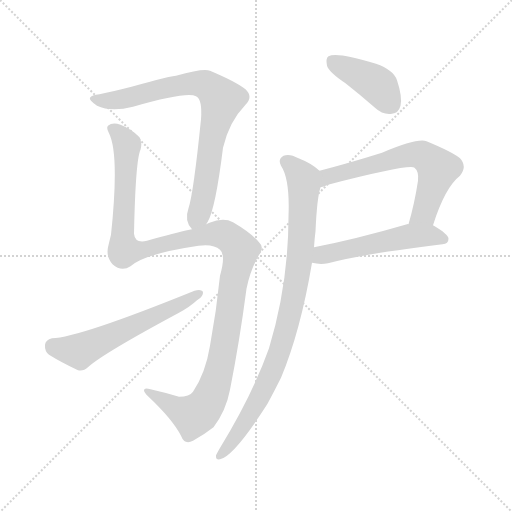
t = 0.00 s
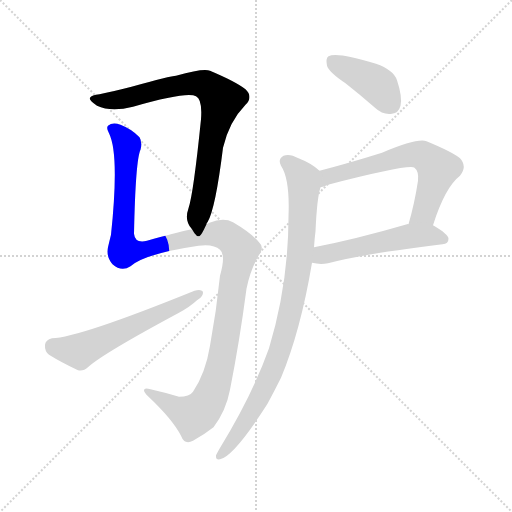
t = 1.22 s
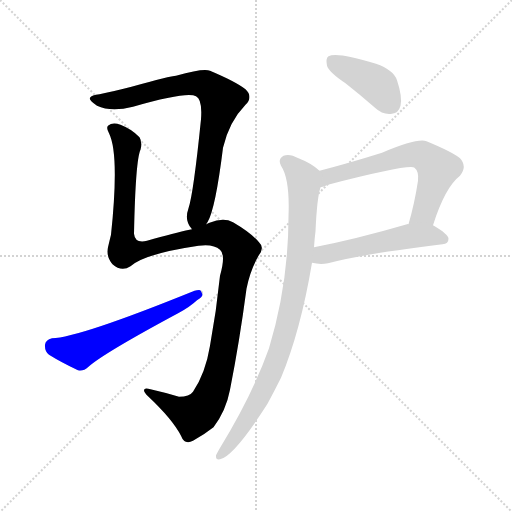
t = 2.44 s
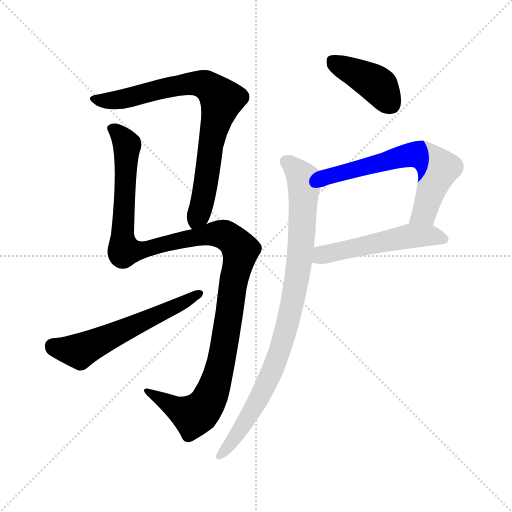
t = 3.66 s
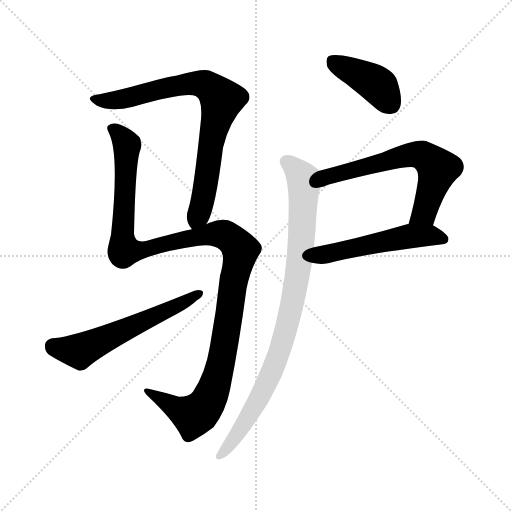
t = 4.88 s
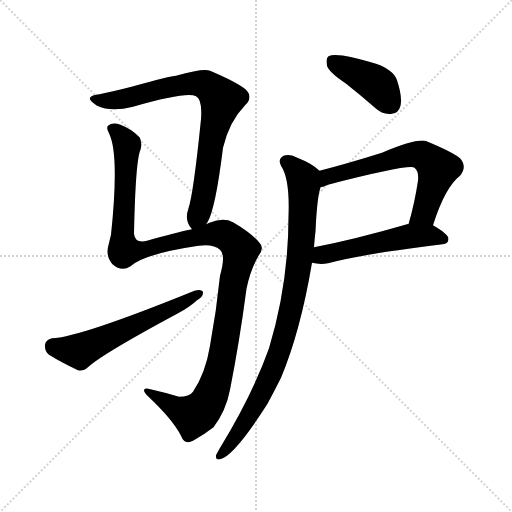
t = 6.10 s

The animated SVG that drew these frames (rendered in a browser with its animation timeline set to each time). Animation: 7 CSS @keyframes rules; one cycle of 6.10 s.

<svg version="1.1" viewBox="0 0 1024 1024" xmlns="http://www.w3.org/2000/svg">
  <g stroke="lightgray" stroke-dasharray="1,1" stroke-width="1" transform="scale(4, 4)">
    <line x1="0" y1="0" x2="256" y2="256"></line>
    <line x1="256" y1="0" x2="0" y2="256"></line>
    <line x1="128" y1="0" x2="128" y2="256"></line>
    <line x1="0" y1="128" x2="256" y2="128"></line>
  </g>
<g transform="scale(1, -1) translate(0, -900)">
   <style type="text/css">
    @keyframes keyframes0 {
      from {
       stroke: blue;
       stroke-dashoffset: 784;
       stroke-width: 128;
       }
       72% {
       animation-timing-function: step-end;
       stroke: blue;
       stroke-dashoffset: 0;
       stroke-width: 128;
       }
       to {
       stroke: black;
       stroke-width: 1024;
       }
       }
       #make-me-a-hanzi-animation-0 {
         animation: keyframes0 0.888021s both;
         animation-delay: 0.000000s;
         animation-timing-function: linear;
       }
    @keyframes keyframes1 {
      from {
       stroke: blue;
       stroke-dashoffset: 1213;
       stroke-width: 128;
       }
       80% {
       animation-timing-function: step-end;
       stroke: blue;
       stroke-dashoffset: 0;
       stroke-width: 128;
       }
       to {
       stroke: black;
       stroke-width: 1024;
       }
       }
       #make-me-a-hanzi-animation-1 {
         animation: keyframes1 1.237142s both;
         animation-delay: 0.888021s;
         animation-timing-function: linear;
       }
    @keyframes keyframes2 {
      from {
       stroke: blue;
       stroke-dashoffset: 579;
       stroke-width: 128;
       }
       65% {
       animation-timing-function: step-end;
       stroke: blue;
       stroke-dashoffset: 0;
       stroke-width: 128;
       }
       to {
       stroke: black;
       stroke-width: 1024;
       }
       }
       #make-me-a-hanzi-animation-2 {
         animation: keyframes2 0.721191s both;
         animation-delay: 2.125163s;
         animation-timing-function: linear;
       }
    @keyframes keyframes3 {
      from {
       stroke: blue;
       stroke-dashoffset: 408;
       stroke-width: 128;
       }
       57% {
       animation-timing-function: step-end;
       stroke: blue;
       stroke-dashoffset: 0;
       stroke-width: 128;
       }
       to {
       stroke: black;
       stroke-width: 1024;
       }
       }
       #make-me-a-hanzi-animation-3 {
         animation: keyframes3 0.582031s both;
         animation-delay: 2.846354s;
         animation-timing-function: linear;
       }
    @keyframes keyframes4 {
      from {
       stroke: blue;
       stroke-dashoffset: 632;
       stroke-width: 128;
       }
       67% {
       animation-timing-function: step-end;
       stroke: blue;
       stroke-dashoffset: 0;
       stroke-width: 128;
       }
       to {
       stroke: black;
       stroke-width: 1024;
       }
       }
       #make-me-a-hanzi-animation-4 {
         animation: keyframes4 0.764323s both;
         animation-delay: 3.428385s;
         animation-timing-function: linear;
       }
    @keyframes keyframes5 {
      from {
       stroke: blue;
       stroke-dashoffset: 520;
       stroke-width: 128;
       }
       63% {
       animation-timing-function: step-end;
       stroke: blue;
       stroke-dashoffset: 0;
       stroke-width: 128;
       }
       to {
       stroke: black;
       stroke-width: 1024;
       }
       }
       #make-me-a-hanzi-animation-5 {
         animation: keyframes5 0.673177s both;
         animation-delay: 4.192708s;
         animation-timing-function: linear;
       }
    @keyframes keyframes6 {
      from {
       stroke: blue;
       stroke-dashoffset: 895;
       stroke-width: 128;
       }
       74% {
       animation-timing-function: step-end;
       stroke: blue;
       stroke-dashoffset: 0;
       stroke-width: 128;
       }
       to {
       stroke: black;
       stroke-width: 1024;
       }
       }
       #make-me-a-hanzi-animation-6 {
         animation: keyframes6 0.978353s both;
         animation-delay: 4.865885s;
         animation-timing-function: linear;
       }
</style>
<path d="M 413.0 451.5 Q 413.0 454.5 415.0 455.5 Q 431.0 482.5 446.0 604.5 Q 458.0 656.5 491.0 690.5 Q 507.0 706.5 491.0 721.5 Q 472.0 736.5 420.0 758.5 Q 408.0 764.5 352.0 748.5 Q 342.0 748.5 263.0 726.5 Q 224.0 716.5 199.0 711.5 Q 183.0 710.5 180.0 704.5 Q 177.0 700.5 194.0 688.5 Q 222.0 675.5 266.0 686.5 Q 374.0 717.5 392.0 707.5 Q 405.0 701.5 402.0 661.5 Q 387.0 513.5 377.0 483.5 Q 368.0 458.5 384.0 441.5 C 398.0 418.5 400.0 424.5 413.0 451.5 Z" fill="lightgray"></path> 
<path d="M 384.0 441.5 Q 381.0 441.5 379.0 440.5 Q 351.0 434.5 294.0 418.5 Q 270.0 412.5 268.0 432.5 Q 271.0 579.5 281.0 600.5 Q 285.0 615.5 279.0 625.5 Q 264.0 641.5 241.0 650.5 Q 225.0 656.5 216.0 648.5 Q 212.0 644.5 218.0 633.5 Q 239.0 591.5 222.0 430.5 Q 219.0 418.5 216.0 405.5 Q 212.0 386.5 225.0 371.5 Q 243.0 355.5 261.0 367.5 Q 289.0 392.5 397.0 408.5 Q 427.0 412.5 440.0 400.5 Q 452.0 390.5 440.0 348.5 Q 433.0 279.5 420.0 208.5 Q 411.0 153.5 386.0 116.5 Q 379.0 106.5 358.0 106.5 Q 328.0 115.5 301.0 121.5 Q 288.0 125.5 288.0 119.5 Q 288.0 115.5 296.0 107.5 Q 345.0 61.5 362.0 28.5 Q 369.0 9.5 386.0 18.5 Q 408.0 30.5 427.0 45.5 Q 452.0 78.5 460.0 120.5 Q 479.0 216.5 493.0 322.5 Q 500.0 358.5 517.0 388.5 Q 530.0 404.5 518.0 415.5 Q 502.0 434.5 466.0 455.5 Q 447.0 465.5 419.0 454.5 Q 415.0 453.5 413.0 451.5 L 384.0 441.5 Z" fill="lightgray"></path> 
<path d="M 104.0 223.5 Q 91.0 220.5 90.0 210.5 Q 89.0 197.5 98.0 190.5 Q 122.0 175.5 156.0 159.5 Q 166.0 156.5 177.0 166.5 Q 207.0 193.5 358.0 274.5 Q 380.0 286.5 394.0 299.5 Q 407.0 306.5 406.0 316.5 Q 402.0 322.5 389.0 318.5 Q 157.0 224.5 104.0 223.5 Z" fill="lightgray"></path> 
<path d="M 691.0 733.5 Q 719.0 711.5 750.0 684.5 Q 766.0 669.5 784.0 672.5 Q 797.0 673.5 801.0 688.5 Q 805.0 706.5 794.0 739.5 Q 787.0 760.5 752.0 772.5 Q 674.0 796.5 657.0 787.5 Q 651.0 783.5 654.0 768.5 Q 658.0 755.5 691.0 733.5 Z" fill="lightgray"></path> 
<path d="M 866.0 449.5 Q 890.0 525.5 920.0 548.5 Q 935.0 567.5 920.0 583.5 Q 904.0 596.5 853.0 617.5 Q 835.0 624.5 764.0 594.5 Q 697.0 573.5 639.0 558.5 C 610.0 550.5 612.0 516.5 641.0 525.5 Q 647.0 526.5 656.0 530.5 Q 819.0 572.5 829.0 564.5 Q 838.0 557.5 836.0 538.5 Q 829.0 492.5 817.0 451.5 C 809.0 422.5 857.0 420.5 866.0 449.5 Z" fill="lightgray"></path> 
<path d="M 624.0 374.5 Q 640.0 370.5 656.0 373.5 Q 728.0 392.5 885.0 411.5 Q 897.0 412.5 897.0 422.5 Q 897.0 431.5 866.0 449.5 C 852.0 458.5 846.0 457.5 817.0 451.5 Q 816.0 452.5 814.0 451.5 Q 711.0 421.5 628.0 405.5 C 599.0 399.5 595.0 380.5 624.0 374.5 Z" fill="lightgray"></path> 
<path d="M 639.0 558.5 Q 623.0 573.5 597.0 583.5 Q 579.0 593.5 567.0 588.5 Q 555.0 581.5 562.0 568.5 Q 580.0 541.5 577.0 467.5 Q 577.0 332.5 538.0 203.5 Q 505.0 110.5 439.0 2.5 Q 435.0 -4.5 432.0 -10.5 Q 431.0 -20.5 440.0 -18.5 Q 468.0 -12.5 535.0 92.5 Q 548.0 116.5 562.0 144.5 Q 601.0 237.5 624.0 374.5 L 628.0 405.5 Q 629.0 421.5 631.0 437.5 Q 634.0 504.5 641.0 525.5 C 647.0 552.5 647.0 552.5 639.0 558.5 Z" fill="lightgray"></path> 
      <clipPath id="make-me-a-hanzi-clip-0">
      <path d="M 413.0 451.5 Q 413.0 454.5 415.0 455.5 Q 431.0 482.5 446.0 604.5 Q 458.0 656.5 491.0 690.5 Q 507.0 706.5 491.0 721.5 Q 472.0 736.5 420.0 758.5 Q 408.0 764.5 352.0 748.5 Q 342.0 748.5 263.0 726.5 Q 224.0 716.5 199.0 711.5 Q 183.0 710.5 180.0 704.5 Q 177.0 700.5 194.0 688.5 Q 222.0 675.5 266.0 686.5 Q 374.0 717.5 392.0 707.5 Q 405.0 701.5 402.0 661.5 Q 387.0 513.5 377.0 483.5 Q 368.0 458.5 384.0 441.5 C 398.0 418.5 400.0 424.5 413.0 451.5 Z" fill="lightgray"></path>
      </clipPath>
      <path clip-path="url(#make-me-a-hanzi-clip-0)" d="M 186.0 703.5 L 227.0 698.5 L 386.0 733.5 L 416.0 727.5 L 439.0 705.5 L 443.0 700.5 L 423.0 623.5 L 407.0 504.5 L 388.0 452.5 " fill="none" id="make-me-a-hanzi-animation-0" stroke-dasharray="656 1312" stroke-linecap="round"></path>

      <clipPath id="make-me-a-hanzi-clip-1">
      <path d="M 384.0 441.5 Q 381.0 441.5 379.0 440.5 Q 351.0 434.5 294.0 418.5 Q 270.0 412.5 268.0 432.5 Q 271.0 579.5 281.0 600.5 Q 285.0 615.5 279.0 625.5 Q 264.0 641.5 241.0 650.5 Q 225.0 656.5 216.0 648.5 Q 212.0 644.5 218.0 633.5 Q 239.0 591.5 222.0 430.5 Q 219.0 418.5 216.0 405.5 Q 212.0 386.5 225.0 371.5 Q 243.0 355.5 261.0 367.5 Q 289.0 392.5 397.0 408.5 Q 427.0 412.5 440.0 400.5 Q 452.0 390.5 440.0 348.5 Q 433.0 279.5 420.0 208.5 Q 411.0 153.5 386.0 116.5 Q 379.0 106.5 358.0 106.5 Q 328.0 115.5 301.0 121.5 Q 288.0 125.5 288.0 119.5 Q 288.0 115.5 296.0 107.5 Q 345.0 61.5 362.0 28.5 Q 369.0 9.5 386.0 18.5 Q 408.0 30.5 427.0 45.5 Q 452.0 78.5 460.0 120.5 Q 479.0 216.5 493.0 322.5 Q 500.0 358.5 517.0 388.5 Q 530.0 404.5 518.0 415.5 Q 502.0 434.5 466.0 455.5 Q 447.0 465.5 419.0 454.5 Q 415.0 453.5 413.0 451.5 L 384.0 441.5 Z" fill="lightgray"></path>
      </clipPath>
      <path clip-path="url(#make-me-a-hanzi-clip-1)" d="M 225.0 642.5 L 254.0 610.5 L 245.0 440.5 L 249.0 399.5 L 275.0 398.5 L 435.0 432.5 L 457.0 425.5 L 481.0 399.5 L 446.0 192.5 L 418.0 99.5 L 387.0 68.5 L 295.0 115.5 " fill="none" id="make-me-a-hanzi-animation-1" stroke-dasharray="1085 2170" stroke-linecap="round"></path>

      <clipPath id="make-me-a-hanzi-clip-2">
      <path d="M 104.0 223.5 Q 91.0 220.5 90.0 210.5 Q 89.0 197.5 98.0 190.5 Q 122.0 175.5 156.0 159.5 Q 166.0 156.5 177.0 166.5 Q 207.0 193.5 358.0 274.5 Q 380.0 286.5 394.0 299.5 Q 407.0 306.5 406.0 316.5 Q 402.0 322.5 389.0 318.5 Q 157.0 224.5 104.0 223.5 Z" fill="lightgray"></path>
      </clipPath>
      <path clip-path="url(#make-me-a-hanzi-clip-2)" d="M 105.0 208.5 L 159.0 197.5 L 400.0 313.5 " fill="none" id="make-me-a-hanzi-animation-2" stroke-dasharray="451 902" stroke-linecap="round"></path>

      <clipPath id="make-me-a-hanzi-clip-3">
      <path d="M 691.0 733.5 Q 719.0 711.5 750.0 684.5 Q 766.0 669.5 784.0 672.5 Q 797.0 673.5 801.0 688.5 Q 805.0 706.5 794.0 739.5 Q 787.0 760.5 752.0 772.5 Q 674.0 796.5 657.0 787.5 Q 651.0 783.5 654.0 768.5 Q 658.0 755.5 691.0 733.5 Z" fill="lightgray"></path>
      </clipPath>
      <path clip-path="url(#make-me-a-hanzi-clip-3)" d="M 663.0 779.5 L 746.0 736.5 L 783.0 691.5 " fill="none" id="make-me-a-hanzi-animation-3" stroke-dasharray="280 560" stroke-linecap="round"></path>

      <clipPath id="make-me-a-hanzi-clip-4">
      <path d="M 866.0 449.5 Q 890.0 525.5 920.0 548.5 Q 935.0 567.5 920.0 583.5 Q 904.0 596.5 853.0 617.5 Q 835.0 624.5 764.0 594.5 Q 697.0 573.5 639.0 558.5 C 610.0 550.5 612.0 516.5 641.0 525.5 Q 647.0 526.5 656.0 530.5 Q 819.0 572.5 829.0 564.5 Q 838.0 557.5 836.0 538.5 Q 829.0 492.5 817.0 451.5 C 809.0 422.5 857.0 420.5 866.0 449.5 Z" fill="lightgray"></path>
      </clipPath>
      <path clip-path="url(#make-me-a-hanzi-clip-4)" d="M 647.0 531.5 L 656.0 546.5 L 676.0 552.5 L 820.0 590.5 L 844.0 589.5 L 876.0 562.5 L 848.0 474.5 L 823.0 457.5 " fill="none" id="make-me-a-hanzi-animation-4" stroke-dasharray="504 1008" stroke-linecap="round"></path>

      <clipPath id="make-me-a-hanzi-clip-5">
      <path d="M 624.0 374.5 Q 640.0 370.5 656.0 373.5 Q 728.0 392.5 885.0 411.5 Q 897.0 412.5 897.0 422.5 Q 897.0 431.5 866.0 449.5 C 852.0 458.5 846.0 457.5 817.0 451.5 Q 816.0 452.5 814.0 451.5 Q 711.0 421.5 628.0 405.5 C 599.0 399.5 595.0 380.5 624.0 374.5 Z" fill="lightgray"></path>
      </clipPath>
      <path clip-path="url(#make-me-a-hanzi-clip-5)" d="M 631.0 381.5 L 644.0 390.5 L 812.0 426.5 L 865.0 429.5 L 887.0 421.5 " fill="none" id="make-me-a-hanzi-animation-5" stroke-dasharray="392 784" stroke-linecap="round"></path>

      <clipPath id="make-me-a-hanzi-clip-6">
      <path d="M 639.0 558.5 Q 623.0 573.5 597.0 583.5 Q 579.0 593.5 567.0 588.5 Q 555.0 581.5 562.0 568.5 Q 580.0 541.5 577.0 467.5 Q 577.0 332.5 538.0 203.5 Q 505.0 110.5 439.0 2.5 Q 435.0 -4.5 432.0 -10.5 Q 431.0 -20.5 440.0 -18.5 Q 468.0 -12.5 535.0 92.5 Q 548.0 116.5 562.0 144.5 Q 601.0 237.5 624.0 374.5 L 628.0 405.5 Q 629.0 421.5 631.0 437.5 Q 634.0 504.5 641.0 525.5 C 647.0 552.5 647.0 552.5 639.0 558.5 Z" fill="lightgray"></path>
      </clipPath>
      <path clip-path="url(#make-me-a-hanzi-clip-6)" d="M 572.0 576.5 L 601.0 549.5 L 608.0 529.5 L 602.0 401.5 L 582.0 283.5 L 555.0 183.5 L 527.0 120.5 L 491.0 55.5 L 440.0 -10.5 " fill="none" id="make-me-a-hanzi-animation-6" stroke-dasharray="767 1534" stroke-linecap="round"></path>

</g>
</svg>
